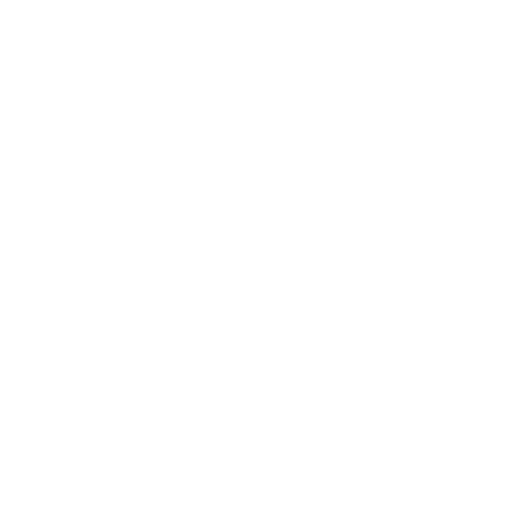
t = 0.00 s
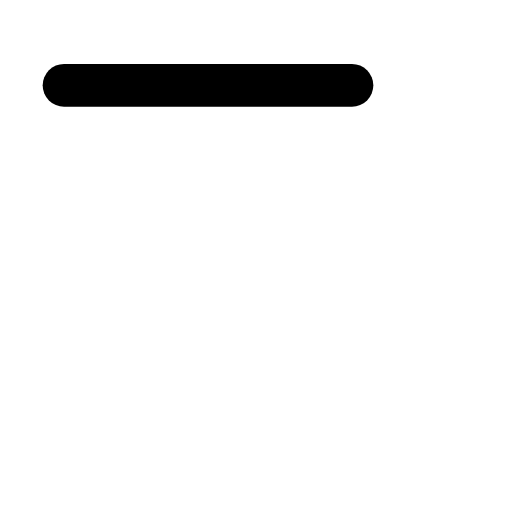
t = 0.15 s
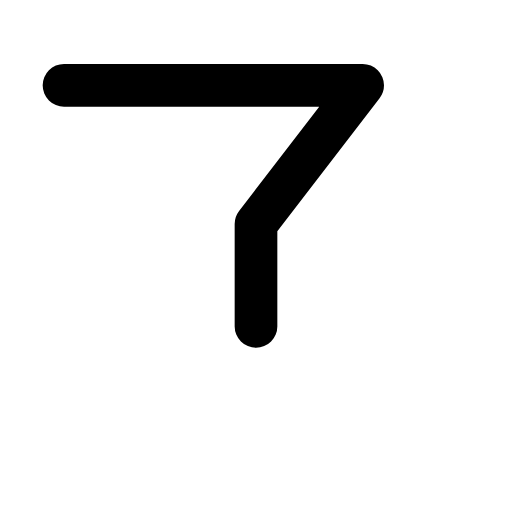
t = 0.30 s
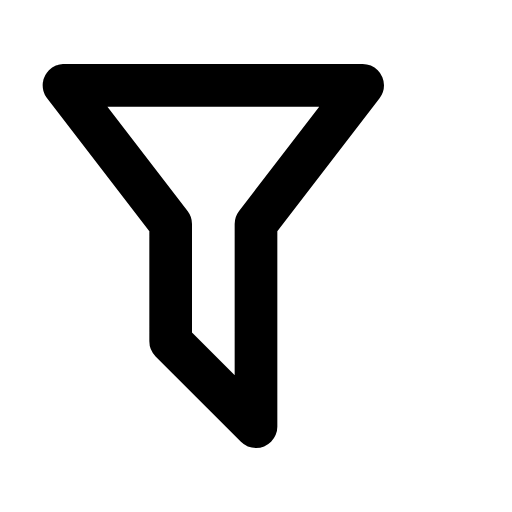
t = 0.60 s
t = 0.70 s: frame unchanged from t = 0.60 s, image omitted
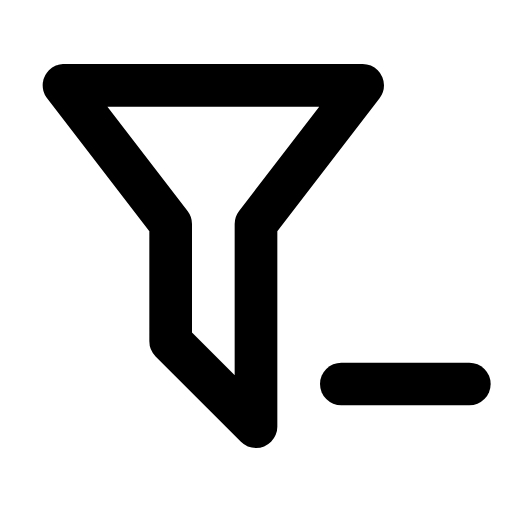
t = 0.90 s

The animated SVG that drew these frames (rendered in a browser with its animation timeline set to each time). Animation: 2 SMIL elements (animate=2); one cycle of 0.90 s.

<svg viewBox="0 0 24 24" xmlns="http://www.w3.org/2000/svg"><g fill="none" stroke="currentColor" stroke-linecap="round" stroke-linejoin="round" stroke-width="2"><path d="M3 4h14l-5 6.5v9.5l-4 -4v-5.5Z" stroke-dasharray="54"><animate attributeName="stroke-dashoffset" dur="0.6s" fill="freeze" values="54;0"/></path><path d="M16 18h6" stroke-dasharray="8" stroke-dashoffset="8"><animate attributeName="stroke-dashoffset" begin="0.7s" dur="0.2s" fill="freeze" to="0"/></path></g></svg>
